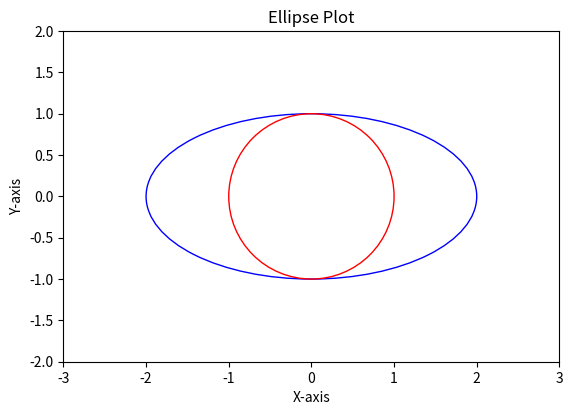

Here is the Python script that generated this plot:
import matplotlib.pyplot as plt
from matplotlib.patches import Ellipse, Circle
import numpy as np

# Define ellipse parameters
center = (0, 0)  # (h, k) - center of the ellipse
width = 4         # 2a - length of the major axis
height = 2        # 2b - length of the minor axis
angle = 0         # Rotation angle in degrees

# Create figure and axis
fig, ax = plt.subplots()

# Create ellipse
ellipse = Ellipse(center, width, height, angle=angle, edgecolor='b', facecolor='none')
circle = Circle(center, 1, edgecolor='r', facecolor='none')
# Add the ellipse to the plot
ax.add_patch(ellipse)
ax.add_patch(circle)

# Set aspect ratio to 'equal' to make sure the ellipse is drawn correctly
ax.set_aspect('equal', adjustable='box')

# Set axis limits with additional space around the ellipse
padding = 1.0  # adjust this value to control the space around the ellipse
ax.set_xlim(-width / 2 - padding, width / 2 + padding)
ax.set_ylim(-height / 2 - padding, height / 2 + padding)

# Set labels and title
ax.set_xlabel('X-axis')
ax.set_ylabel('Y-axis')
ax.set_title('Ellipse Plot')

# Show the plot
plt.show()
